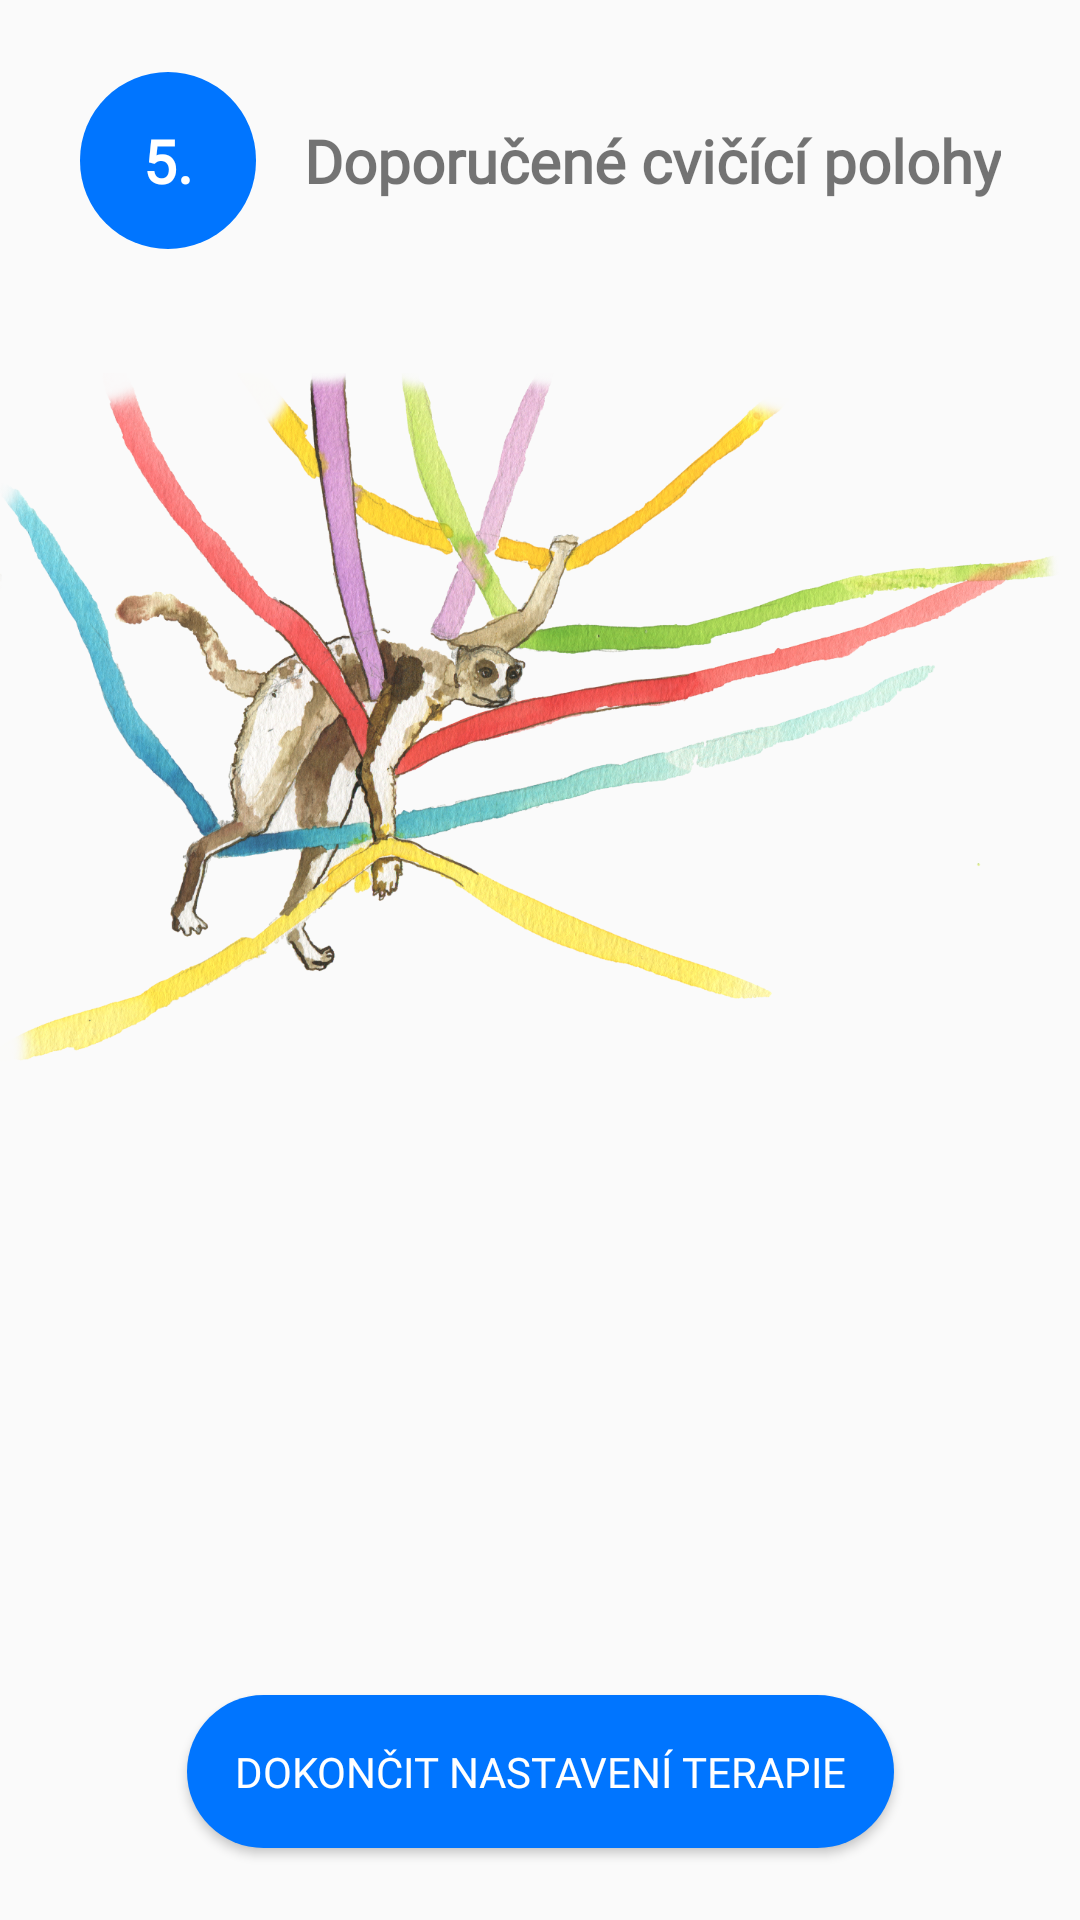

Produce the Android XML layout that renders to this screen, including the resource entries it uses.
<!-- AndroidManifest.xml: application theme Theme.VM2G -->
<!-- res/layout/fragment_set_therapy5.xml -->
<?xml version="1.0" encoding="utf-8"?>
<layout xmlns:tools="http://schemas.android.com/tools"
    xmlns:android="http://schemas.android.com/apk/res/android"
    xmlns:app="http://schemas.android.com/apk/res-auto">
    <data>
        <variable
            name="setTherapy5ViewModel"
            type="com.example.aplikace_rehabilitace.ui_.therapy_settings.SetTherapy5ViewModel" />
    </data>

<androidx.constraintlayout.widget.ConstraintLayout
    android:id="@+id/frameLayout4"
    android:layout_width="match_parent"
    android:layout_height="match_parent"
    tools:context=".ui_.therapy_settings.SetTherapy5Fragment">

    <TextView
        android:id="@+id/imageView4"
        android:layout_width="wrap_content"
        android:layout_height="wrap_content"
        android:layout_marginStart="24dp"
        android:layout_marginTop="24dp"
        android:background="@drawable/roundcorner32"
        android:fontFamily="@font/roboto"
        android:padding="16dp"
        android:text=" 5. "
        android:textColor="@color/colorWhite"
        android:textSize="20sp"
        android:textStyle="bold"
        app:layout_constraintEnd_toStartOf="@+id/textView4"
        app:layout_constraintHorizontal_bias="0.5"
        app:layout_constraintHorizontal_chainStyle="packed"
        app:layout_constraintStart_toStartOf="parent"
        app:layout_constraintTop_toTopOf="parent" />

    <TextView
        android:id="@+id/textView4"
        android:layout_width="wrap_content"
        android:layout_height="wrap_content"
        android:layout_marginStart="16dp"
        android:layout_marginEnd="24dp"
        android:fontFamily="@font/roboto"
        android:text="@string/doporu_en_cvi_c_polohy"
        android:textSize="20sp"
        android:textStyle="bold"
        app:layout_constraintBottom_toBottomOf="@+id/imageView4"
        app:layout_constraintEnd_toEndOf="parent"
        app:layout_constraintHorizontal_bias="0.5"
        app:layout_constraintStart_toEndOf="@+id/imageView4"
        app:layout_constraintTop_toTopOf="@+id/imageView4" />

    <Button
        android:id="@+id/continue4Button"
        android:layout_width="wrap_content"
        android:layout_height="wrap_content"
        android:layout_marginStart="24dp"
        android:layout_marginEnd="24dp"
        android:layout_marginBottom="24dp"
        android:background="@drawable/roundcorner32"
        android:fontFamily="@font/roboto"
        android:padding="16dp"
        android:text="@string/dokon_it_nastaven_terapie"
        android:textColor="@color/colorWhite"
        app:layout_constraintBottom_toBottomOf="parent"
        app:layout_constraintEnd_toEndOf="parent"
        app:layout_constraintStart_toStartOf="parent" />

    <ImageView
        android:id="@+id/imageView12"
        android:layout_width="wrap_content"
        android:layout_height="300dp"
        android:layout_marginStart="24dp"
        android:layout_marginTop="24dp"
        android:layout_marginEnd="24dp"
        android:src="@drawable/surikata_zavesena"
        app:layout_constraintEnd_toEndOf="parent"
        app:layout_constraintStart_toStartOf="parent"
        app:layout_constraintTop_toBottomOf="@+id/imageView4" />

    <androidx.recyclerview.widget.RecyclerView
        android:id="@+id/positionSelectedList"
        android:layout_width="wrap_content"
        android:layout_height="wrap_content"
        android:layout_marginStart="24dp"
        android:layout_marginTop="24dp"
        android:layout_marginEnd="24dp"
        android:layout_marginBottom="24dp"
        android:foregroundGravity="center"
        app:layoutManager="androidx.recyclerview.widget.LinearLayoutManager"
        app:layout_constraintBottom_toTopOf="@+id/continue4Button"
        app:layout_constraintEnd_toEndOf="parent"
        app:layout_constraintStart_toStartOf="parent"
        app:layout_constraintTop_toBottomOf="@+id/imageView12" />
</androidx.constraintlayout.widget.ConstraintLayout>
</layout>
<!-- resources referenced by this layout -->
<resources>
  <color name="colorWhite">#FFFFFFFF</color>
  <!-- drawable roundcorner32 (drawable) -->
  <?xml version="1.0" encoding="utf-8"?>
  
  <shape xmlns:android="http://schemas.android.com/apk/res/android">
      <solid android:color="@color/colorBlue" />
      <corners android:radius="32dp" />
  </shape>
  <!-- drawable surikata_zavesena: png bitmap (drawable-mdpi, 890448 bytes) -->
  <string name="dokon_it_nastaven_terapie">Dokončit nastavení terapie</string>
  <string name="doporu_en_cvi_c_polohy">Doporučené cvičící polohy</string>
  <style name="Theme.VM2G" parent="Theme.MaterialComponents.Light.Bridge">
          <item name="colorPrimary">@color/colorYellow</item>
          <item name="colorPrimaryVariant">@color/colorYellow</item>
          <item name="colorOnPrimary">@color/colorBlack</item>
          <item name="textInputStyle">@style/TextInputLayoutStyle</item>
      </style>
  <color name="colorBlue">#0075FF</color>
  <color name="colorYellow">#FFE500</color>
  <color name="colorBlack">#000000</color>
  <style name="TextInputLayoutStyle" parent="Widget.MaterialComponents.TextInputLayout.OutlinedBox">
          <item name="boxStrokeColor">@color/colorBlue</item>
          <item name="boxStrokeWidth">1dp</item>
          <item name="errorEnabled">true</item>
          <item name="hintTextColor">@color/colorBlue</item>
      </style>
</resources>
